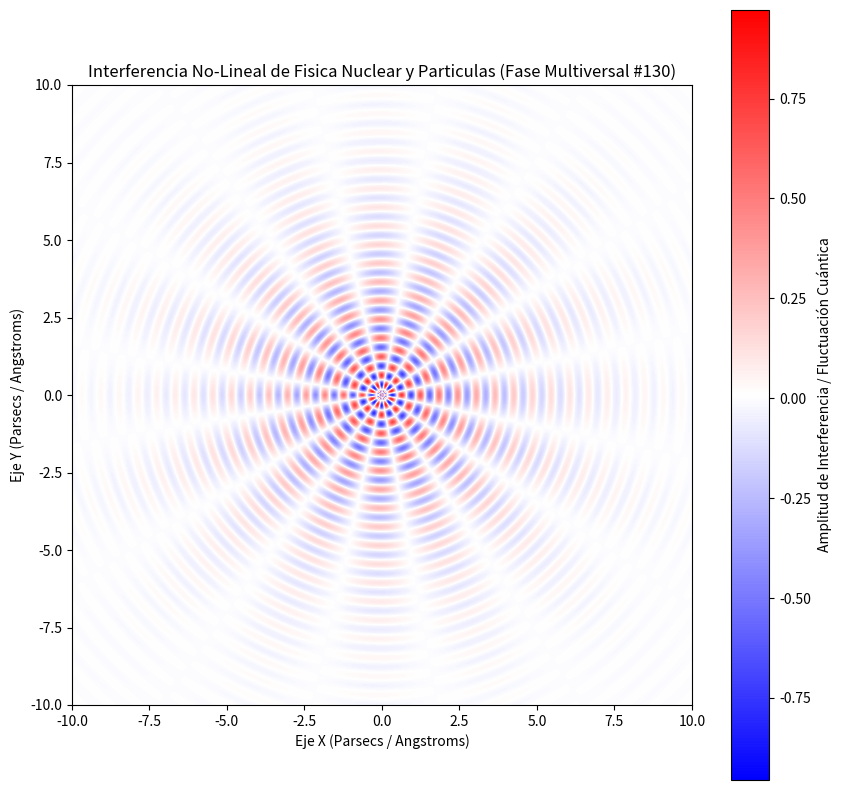

Generate this figure with matplotlib:
%matplotlib inline
# Simulación Multiversal: Fisica Nuclear y Particulas - Variante 130
import numpy as np
import matplotlib.pyplot as plt

# Parámetros Físicos No-Lineales
omega_1 = 10.41
omega_2 = 7.886
lambda_decay = 0.366
phase_shift = 1.195

x = np.linspace(-10, 10, 800)
y = np.linspace(-10, 10, 800)
X, Y = np.meshgrid(x, y)

# Dinámica de Fluidos / Campos Tensor-Escalares (Fase Multiversal)
R = np.sqrt(X**2 + Y**2) + 1e-5
Z = (np.sin(omega_1 * R + phase_shift) * np.cos(omega_2 * np.arctan2(Y, X))) * np.exp(-lambda_decay * R)

plt.figure(figsize=(10, 10))
plt.imshow(Z, cmap='bwr', extent=[-10, 10, -10, 10], origin='lower')
plt.colorbar(label='Amplitud de Interferencia / Fluctuación Cuántica')
plt.title(r'Interferencia No-Lineal de Fisica Nuclear y Particulas (Fase Multiversal #130)')
plt.xlabel('Eje X (Parsecs / Angstroms)')
plt.ylabel('Eje Y (Parsecs / Angstroms)')
plt.show()
